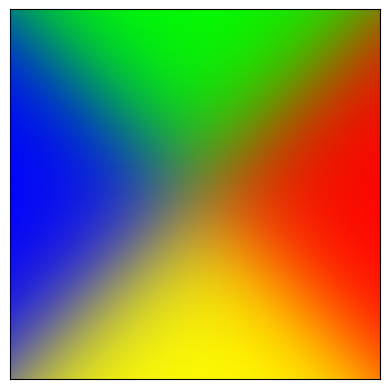

Generate this figure with matplotlib:
"""
Not used currently

Contains functions that create a colour map for the wf.
"""
import numpy as np


def tanhCol(num, col1, col2, squareness=3):
    """
    Will create the tanh interpolation between 2 colors

    Inputs:
        * num = a num between -1 and +1 (float)
        * col1 = color of -1 (list or tuple or np.array)
        * col2 = color of +1 (list or tuple or np.array)
        * squareness = how sharp the boundary between the quadrants
    """
    col1 = np.array(col1)
    col2 = np.array(col2)
    val = ((np.tanh(num * squareness) + 1) / 2) * (col2 - col1) + col1
    return val


def colorMap(cNumber,
             realPos=(1, 0, 0),
             realNeg=(0, 1, 0),
             imagPos=(0, 0, 1),
             imagNeg=(1, 1, 0)):
    """
    Will return an rgb color corresponding to the position of the cNumber on
    the color map. This basically makes 4 triangles and ties them together.

    Inputs:
        * cNumber => complex number
        * realPos => the real positive color
        * realNeg => the real negative color
        * imagPos => the imaginary positive color
        * imagNeg => the imaginary negative color
    """
    # Handle rotating the complex number by 45 degrees
    theta = np.pi/4
    rotMat = np.array([[np.cos(theta), -np.sin(theta)],
                       [np.sin(theta),  np.cos(theta)]])
    v = np.array([cNumber.real, cNumber.imag])
    v = np.matmul(rotMat, v)

    # Tanh interpolation
    real, imag = v

    rgb1 = tanhCol(real, realPos, (0, 0, 0))
    rgb1 *= tanhCol(imag, (0, 0, 0), realPos)

    rgb2 = tanhCol(real, (0, 0, 0), imagPos)
    rgb2 *= tanhCol(imag, imagPos, (0, 0, 0))

    rgb3 = tanhCol(real, (0, 0, 0), imagNeg)
    rgb3 *= tanhCol(imag, (0, 0, 0), imagNeg)

    rgb4 = tanhCol(real, realNeg, (0, 0, 0))
    rgb4 *= tanhCol(imag, realNeg, (0, 0, 0))

    rgb = rgb1 + rgb2 + rgb3 + rgb4
    return rgb  # / np.linalg.norm(rgb)


def testColorMap():
    """
    Run this function to visualise the color map.
    """
    import matplotlib.pyplot as plt

    numDivs = 400
    vals = np.ones((numDivs, numDivs, 3), dtype=float)

    for i, val in enumerate(np.linspace(-1, 1, numDivs)):
        for j, cval in enumerate(np.linspace(-1j, 1j, numDivs)):
            vals[i, j] = colorMap(val + cval)

    plt.figure()
    plt.imshow(vals)
    plt.yticks([])
    plt.xticks([])
    plt.show()

testColorMap()
